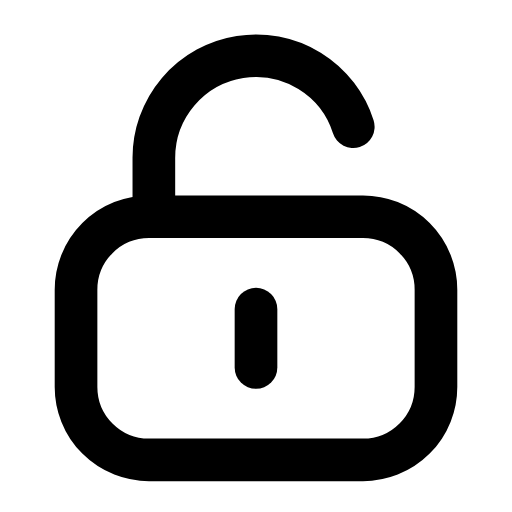
t = 0.00 s
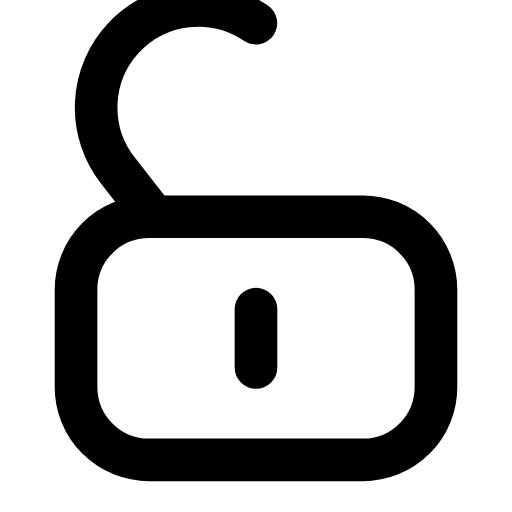
t = 0.24 s
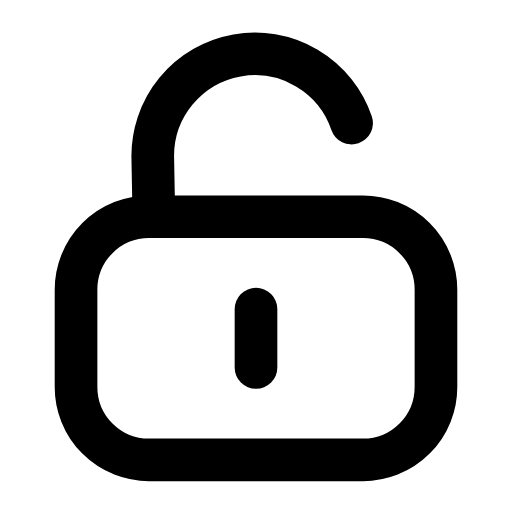
t = 0.47 s
t = 0.68 s: frame unchanged from t = 0.00 s, image omitted
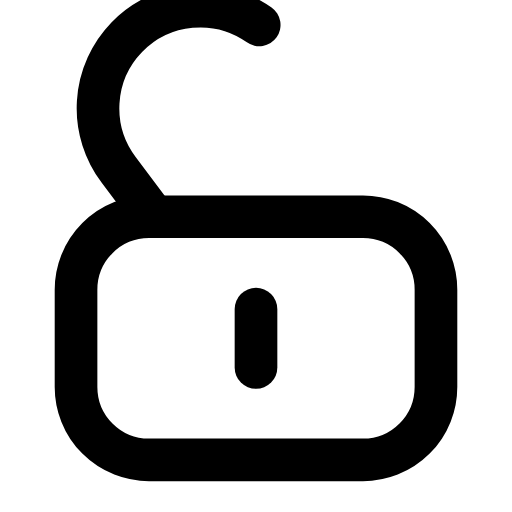
t = 0.95 s
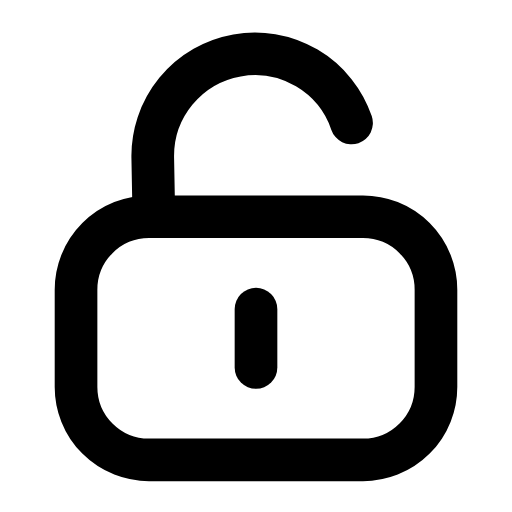
t = 1.16 s

The animated SVG that drew these frames (rendered in a browser with its animation timeline set to each time). Animation: 1 SMIL element (animateTransform=1); one cycle of 1.40 s, repeats indefinitely.

<svg xmlns="http://www.w3.org/2000/svg" width="24" height="24" viewBox="0 0 24 24" fill="none"><g transform="translate(-1.68 -1.698) scale(1.14)"><g><animateTransform attributeName="transform" type="rotate" values="0 7.8 10.4;-38 7.8 10.4;0 7.8 10.4;0 7.8 10.4;-38 7.8 10.4;0 7.8 10.4;0 7.8 10.4" keyTimes="0;0.225;0.45;0.6;0.75;0.9;1" dur="1.4s" repeatCount="indefinite" calcMode="spline" keySplines="0.16 1 0.3 1;0.16 1 0.3 1;0.16 1 0.3 1;0.16 1 0.3 1;0.16 1 0.3 1;0.16 1 0.3 1"/><path stroke="currentColor" stroke-width="1.754" stroke-linecap="round" stroke-linejoin="round" fill="none" d="M7.8 10.4L7.8 8A4.2 4.2 0 0 1 16 6.7"></path></g><path stroke="currentColor" stroke-width="1.754" stroke-linecap="round" stroke-linejoin="round" fill="none" d="M7.6 10.4L16.4 10.4A3 3 0 0 1 19.4 13.4L19.4 17.4A3 3 0 0 1 16.4 20.4L7.6 20.4A3 3 0 0 1 4.6 17.4L4.6 13.4A3 3 0 0 1 7.6 10.4Z"></path><line stroke="currentColor" stroke-width="1.754" stroke-linecap="round" stroke-linejoin="round" fill="none" x1="12" y1="14.2" x2="12" y2="16.6"></line></g></svg>
